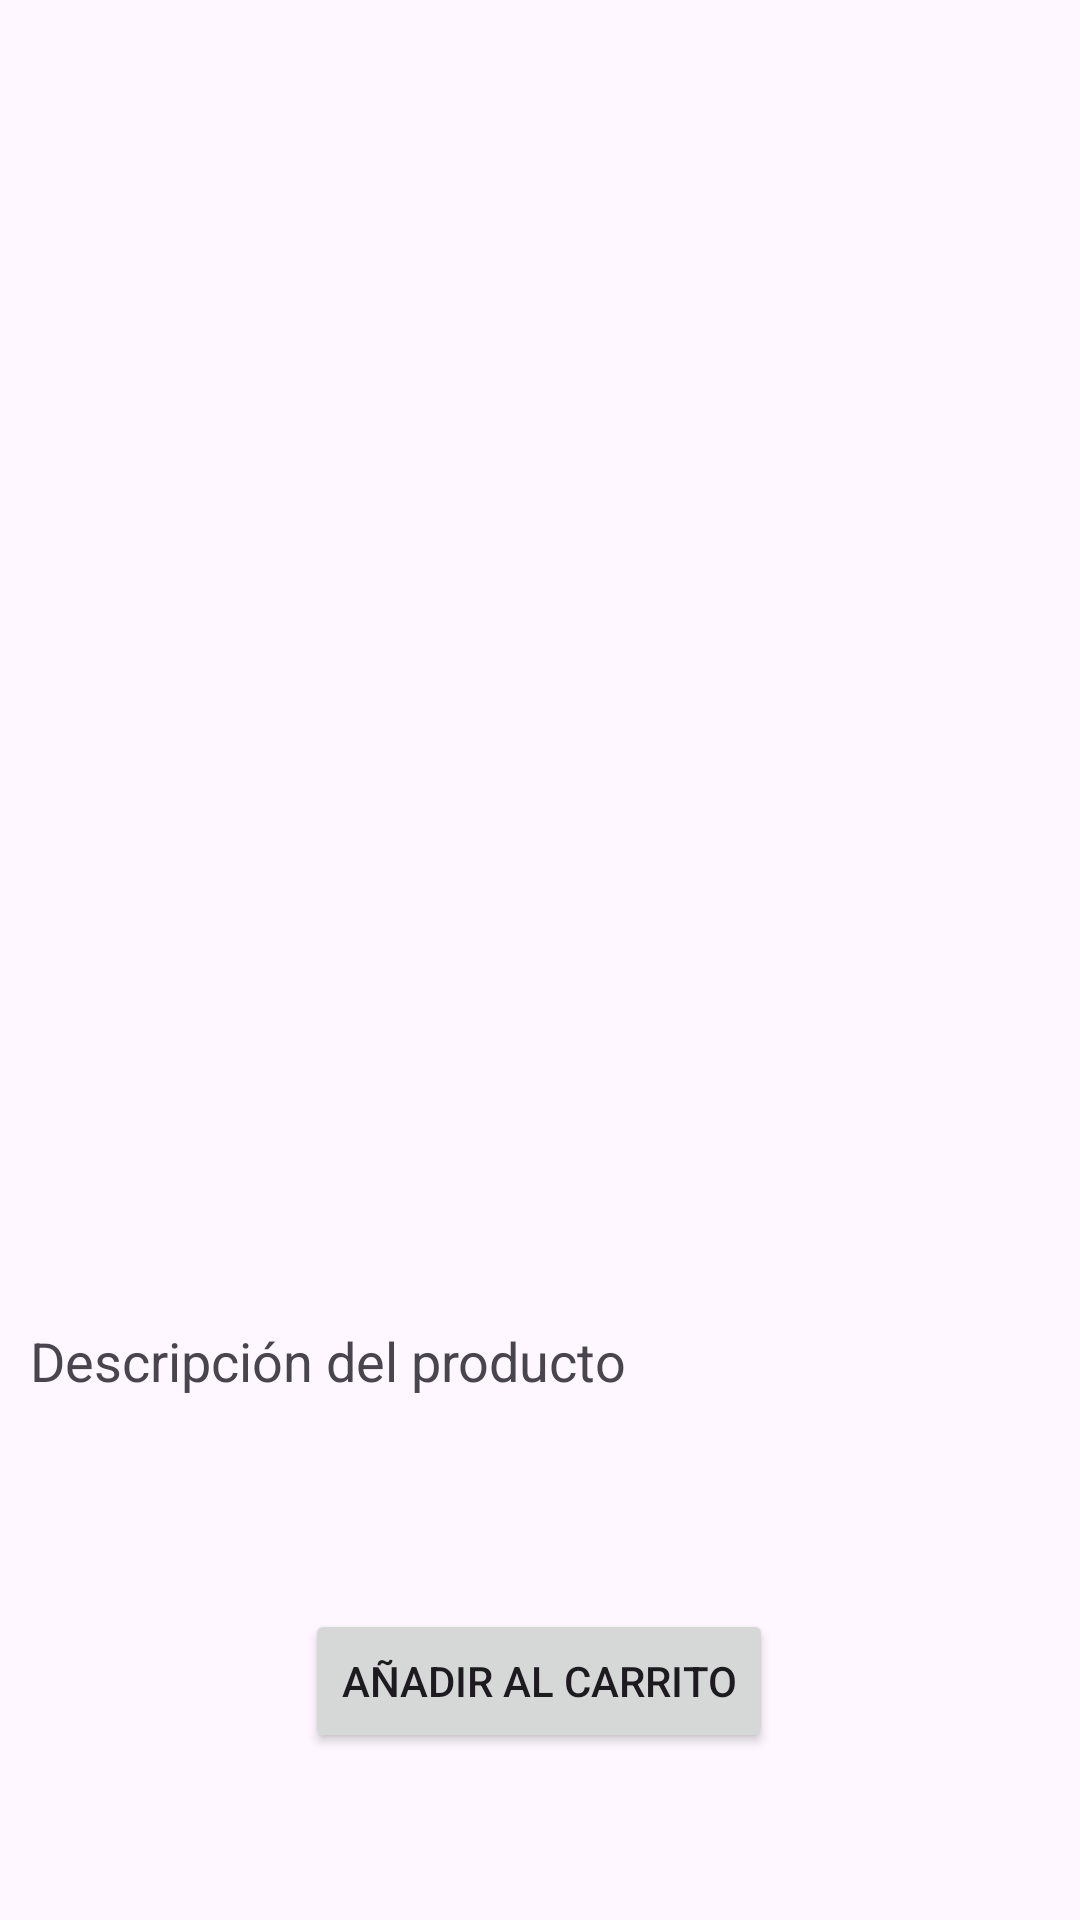

The Android layout XML behind this screen, and the referenced resources:
<!-- AndroidManifest.xml: application theme Theme.CarritoComprasKotlin -->
<!-- res/layout/fragment_producto.xml -->
<?xml version="1.0" encoding="utf-8"?>
<androidx.constraintlayout.widget.ConstraintLayout xmlns:android="http://schemas.android.com/apk/res/android"
    xmlns:tools="http://schemas.android.com/tools"
    android:layout_width="match_parent"
    android:layout_height="match_parent"
    xmlns:app="http://schemas.android.com/apk/res-auto"
    tools:context=".vista.ProductoFragment">

    <ImageView
        android:id="@+id/imgViewProduct"
        android:layout_width="0dp"
        android:layout_height="370dp"
        android:layout_margin="10dp"
        app:layout_constraintEnd_toEndOf="parent"
        app:layout_constraintStart_toStartOf="parent"
        app:layout_constraintTop_toTopOf="parent"
        />

    <TextView
        android:id="@+id/txtItemNombre"
        android:layout_width="0dp"
        android:layout_height="wrap_content"
        android:layout_marginStart="10dp"
        android:layout_marginTop="25dp"
        android:layout_marginEnd="10dp"

        android:textSize="24sp"
        android:textStyle="bold"
        app:layout_constraintEnd_toEndOf="parent"
        app:layout_constraintHorizontal_bias="0.0"
        app:layout_constraintStart_toStartOf="parent"
        app:layout_constraintTop_toBottomOf="@id/imgViewProduct" />

    <TextView
        android:id="@+id/txtItemDesc"
        android:layout_width="0dp"
        android:layout_height="wrap_content"
        android:layout_marginStart="10dp"
        android:layout_marginTop="4dp"
        android:layout_marginEnd="10dp"
        android:text="Descripción del producto"
        android:textSize="18sp"
        app:layout_constraintEnd_toEndOf="parent"
        app:layout_constraintHorizontal_bias="0.0"
        app:layout_constraintStart_toStartOf="parent"
        app:layout_constraintTop_toBottomOf="@id/txtItemNombre" />



    <TextView
        android:id="@+id/txtPrecio"
        android:layout_width="0dp"
        android:layout_height="wrap_content"
        android:layout_marginTop="30dp"
        android:layout_marginHorizontal="10dp"
        android:gravity="center"
        android:textSize="26sp"
        android:textStyle="bold"
        app:layout_constraintBottom_toTopOf="@+id/btnAgregar"
        app:layout_constraintEnd_toEndOf="parent"
        app:layout_constraintHorizontal_bias="0.0"
        app:layout_constraintStart_toStartOf="parent"
        app:layout_constraintTop_toBottomOf="@id/txtItemDesc" />

    <Button
        android:id="@+id/btnAgregar"

        android:layout_width="wrap_content"
        android:layout_height="wrap_content"
        android:layout_marginTop="20dp"
        android:layout_marginBottom="70dp"
        android:text="Añadir al carrito"
        app:icon="@drawable/baseline_add_shopping_cart_24"
        app:layout_constraintBottom_toBottomOf="parent"
        app:layout_constraintEnd_toEndOf="parent"
        app:layout_constraintHorizontal_bias="0.498"
        app:layout_constraintStart_toStartOf="parent"
        app:layout_constraintTop_toBottomOf="@+id/txtPrecio" />


</androidx.constraintlayout.widget.ConstraintLayout>
<!-- resources referenced by this layout -->
<resources>
  <style name="Theme.CarritoComprasKotlin" parent="Base.Theme.CarritoComprasKotlin" />
  <style name="Base.Theme.CarritoComprasKotlin" parent="Theme.Material3.DayNight.NoActionBar">
          
          
      </style>
</resources>
